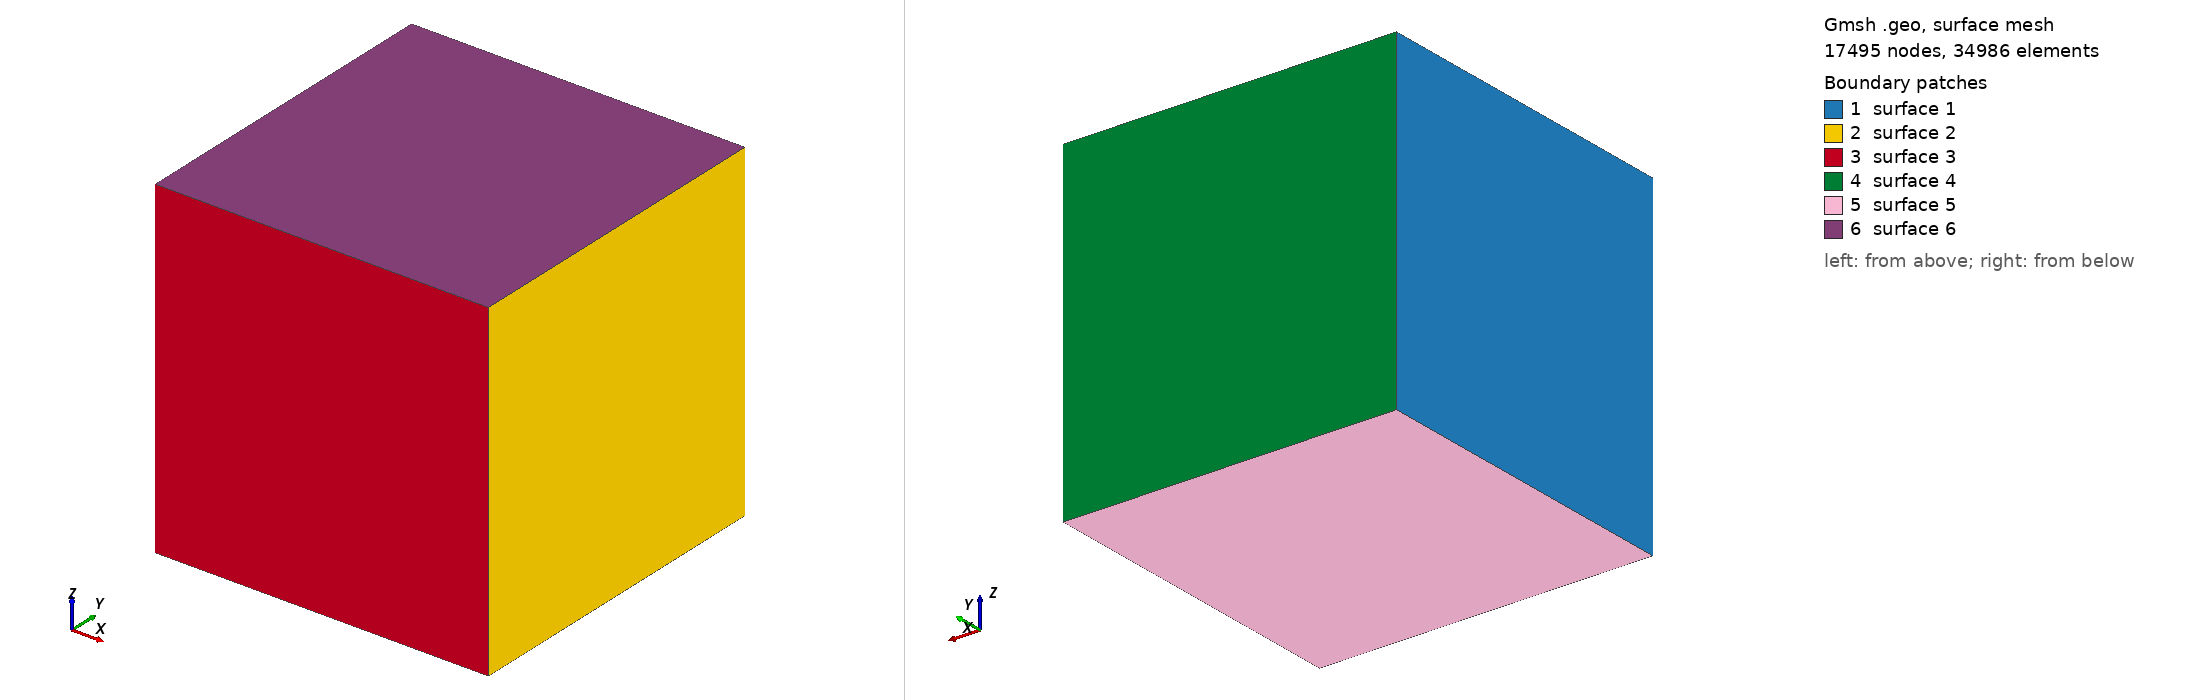

Gmsh geometry script, surface-meshed: 17495 nodes, 34986 surface elements. Boundary patches (legend numbers): 1 surface 1, 2 surface 2, 3 surface 3, 4 surface 4, 5 surface 5, 6 surface 6. Left view from above one corner, right view from below the opposite corner. The script declares no physical surfaces, so the legend lists its geometric surfaces. The drawing asked Gmsh for element sizes between 1% and 20% of the model's largest extent; the script's own settings can give other sizes.

=== tp1-2.geo (drawn) ===
//+ Utilisation du kernel OpenCASCADE
SetFactory("OpenCASCADE");

//+ Taille caractéristique de la maille
lc = 0.02;

//+ Définition du cube : x0,y0,z0, dx,dy,dz
Box(1) = {0, 0, 0, 1, 1, 1};

//+ Définition du volume physique
Physical Volume("Omega") = {1};

//+ Définir une maille sur toutes les faces et le volume
Mesh.CharacteristicLengthMin = lc;
Mesh.CharacteristicLengthMax = lc;

Mesh 3;
